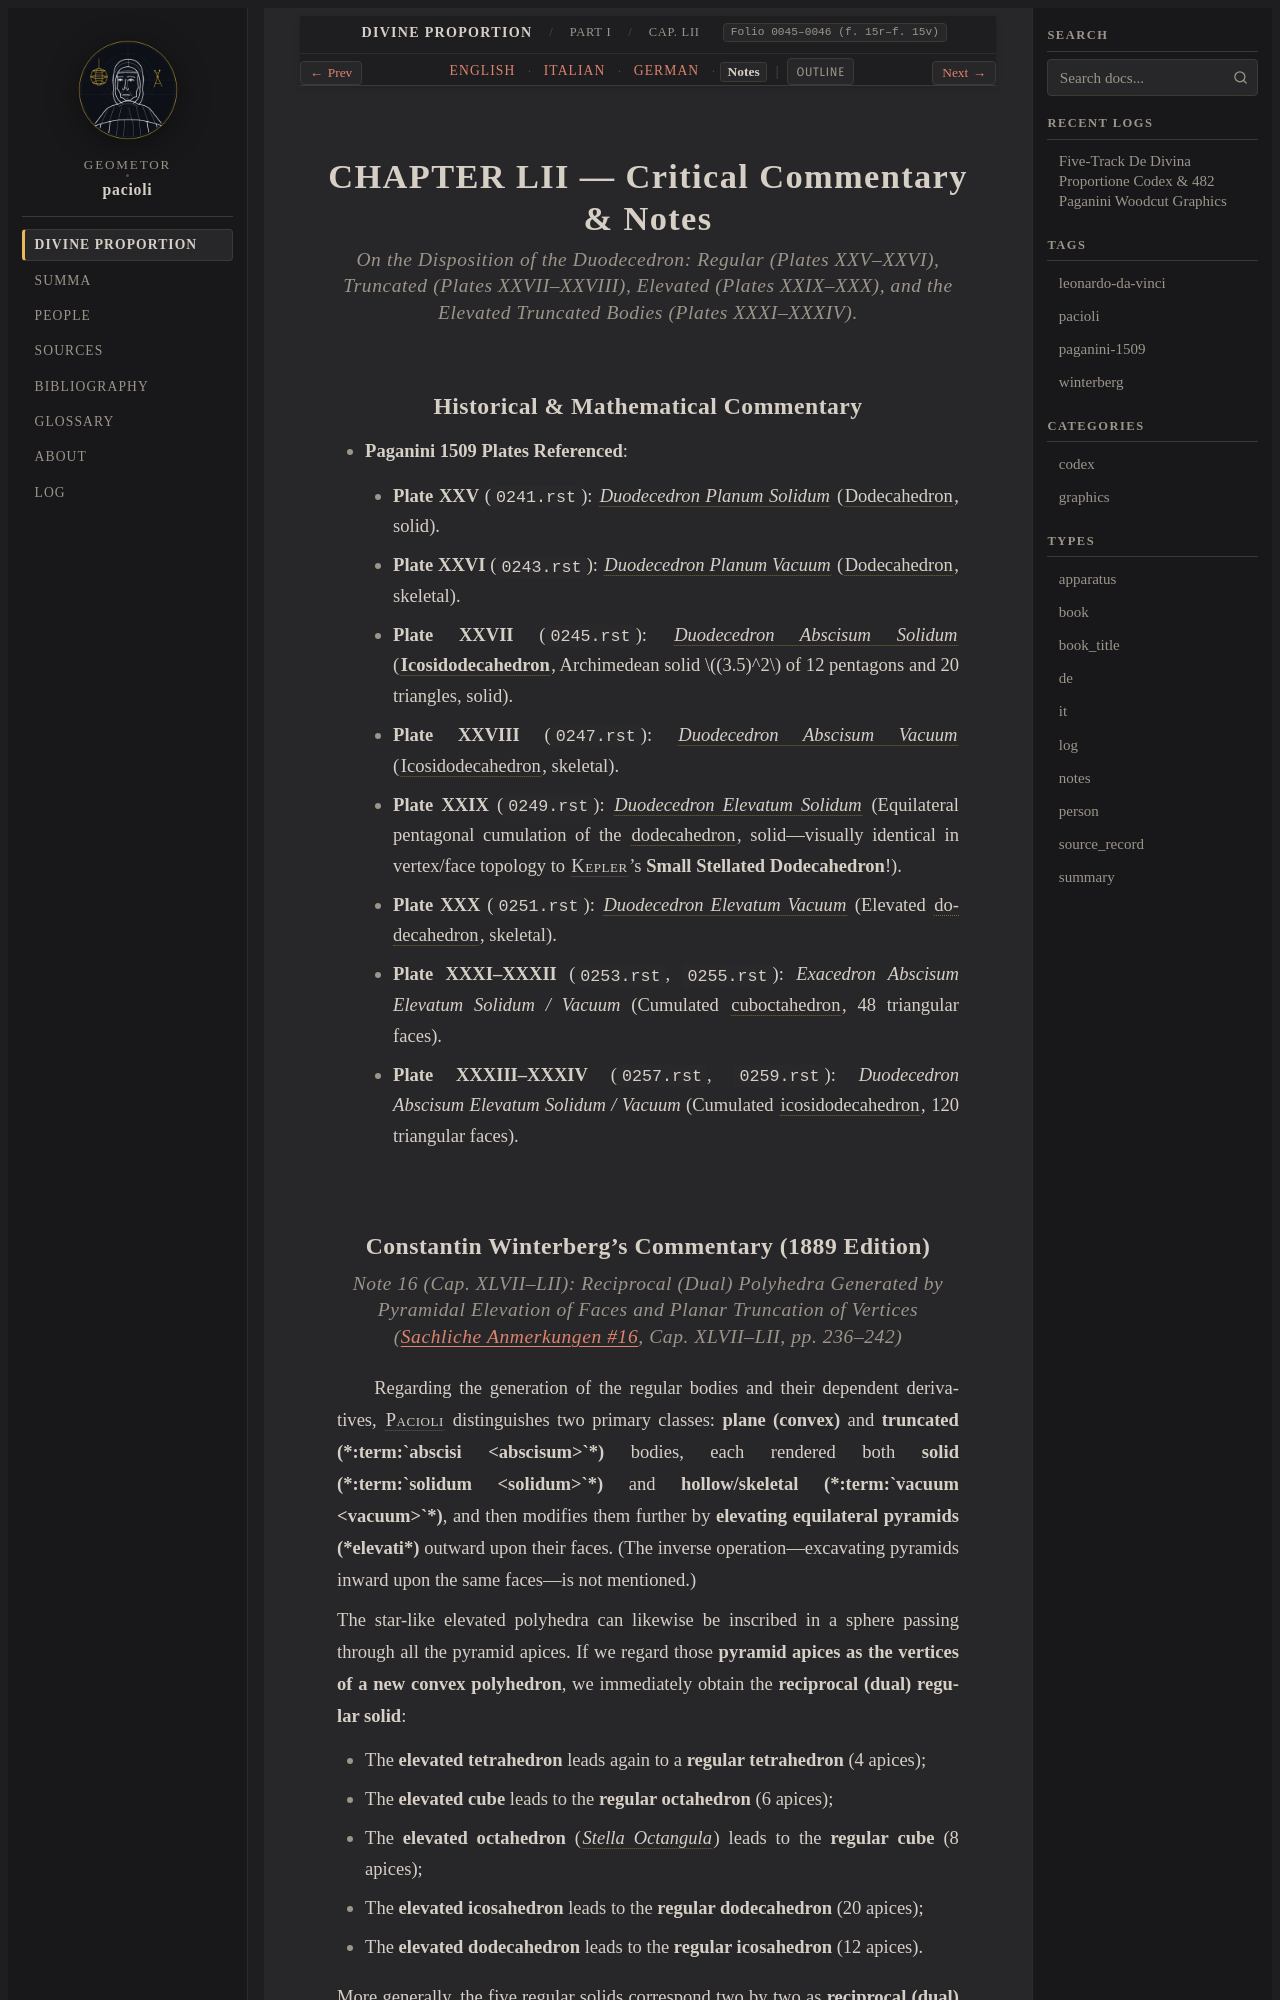

repository: geometor/pacioli · page: de_divina_proportione/compendio/cap_52/notes.html · generator: sphinx

:type: notes
:tracks: English: index | Italian: it | German: de | Notes: notes
:layout: book
:canonical_id: Cap. LII
:folio: 0045–0046 (f. 15r–f. 15v)

.. _compendio-cap_52-notes:

CHAPTER LII — Critical Commentary & Notes
=========================================

.. rubric:: On the Disposition of the Duodecedron: Regular (Plates XXV–XXVI), Truncated (Plates XXVII–XXVIII), Elevated (Plates XXIX–XXX), and the Elevated Truncated Bodies (Plates XXXI–XXXIV).

Historical & Mathematical Commentary
------------------------------------

- **Paganini 1509 Plates Referenced**:

  - **Plate XXV** (``0241.rst``): :term:`*Duodecedron Planum Solidum* <dodecahedron>` (:term:`Dodecahedron <dodecahedron>`, solid).
  - **Plate XXVI** (``0243.rst``): :term:`*Duodecedron Planum Vacuum* <dodecahedron>` (:term:`Dodecahedron <dodecahedron>`, skeletal).
  - **Plate XXVII** (``0245.rst``): :term:`*Duodecedron Abscisum Solidum* <dodecahedron>` (:term:`**Icosidodecahedron** <dodecahedron-abscisum>`, Archimedean solid :math:`(3.5)^2` of 12 pentagons and 20 triangles, solid).
  - **Plate XXVIII** (``0247.rst``): :term:`*Duodecedron Abscisum Vacuum* <dodecahedron>` (:term:`Icosidodecahedron <dodecahedron-abscisum>`, skeletal).
  - **Plate XXIX** (``0249.rst``): :term:`*Duodecedron Elevatum Solidum* <dodecahedron>` (Equilateral pentagonal cumulation of the :term:`dodecahedron <dodecahedron>`, solid—visually identical in vertex/face topology to :person:`Kepler <johannes-kepler>`'s **Small Stellated Dodecahedron**!).
  - **Plate XXX** (``0251.rst``): :term:`*Duodecedron Elevatum Vacuum* <dodecahedron>` (Elevated :term:`dodecahedron <dodecahedron>`, skeletal).
  - **Plate XXXI–XXXII** (``0253.rst``, ``0255.rst``): *Exacedron Abscisum Elevatum Solidum / Vacuum* (Cumulated :term:`cuboctahedron <exahedron-abscisum>`, 48 triangular faces).
  - **Plate XXXIII–XXXIV** (``0257.rst``, ``0259.rst``): *Duodecedron Abscisum Elevatum Solidum / Vacuum* (Cumulated :term:`icosidodecahedron <dodecahedron-abscisum>`, 120 triangular faces).
